Image classification data set "single" (jiaxuan030331/Its2CLR_minimal on GitHub). Class labels (2): normal real, tumor real.

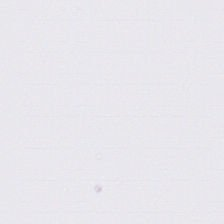
Label: tumor real

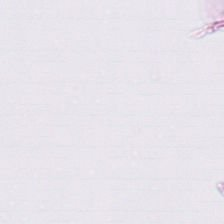
Label: normal real

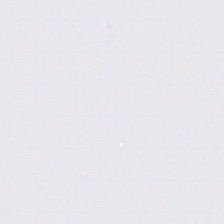
Label: tumor real

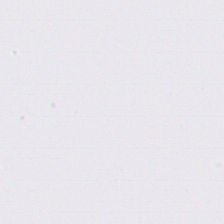
Label: normal real

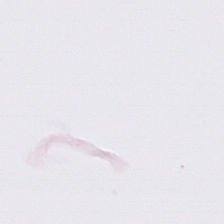
Label: tumor real

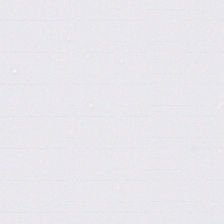
Label: normal real
